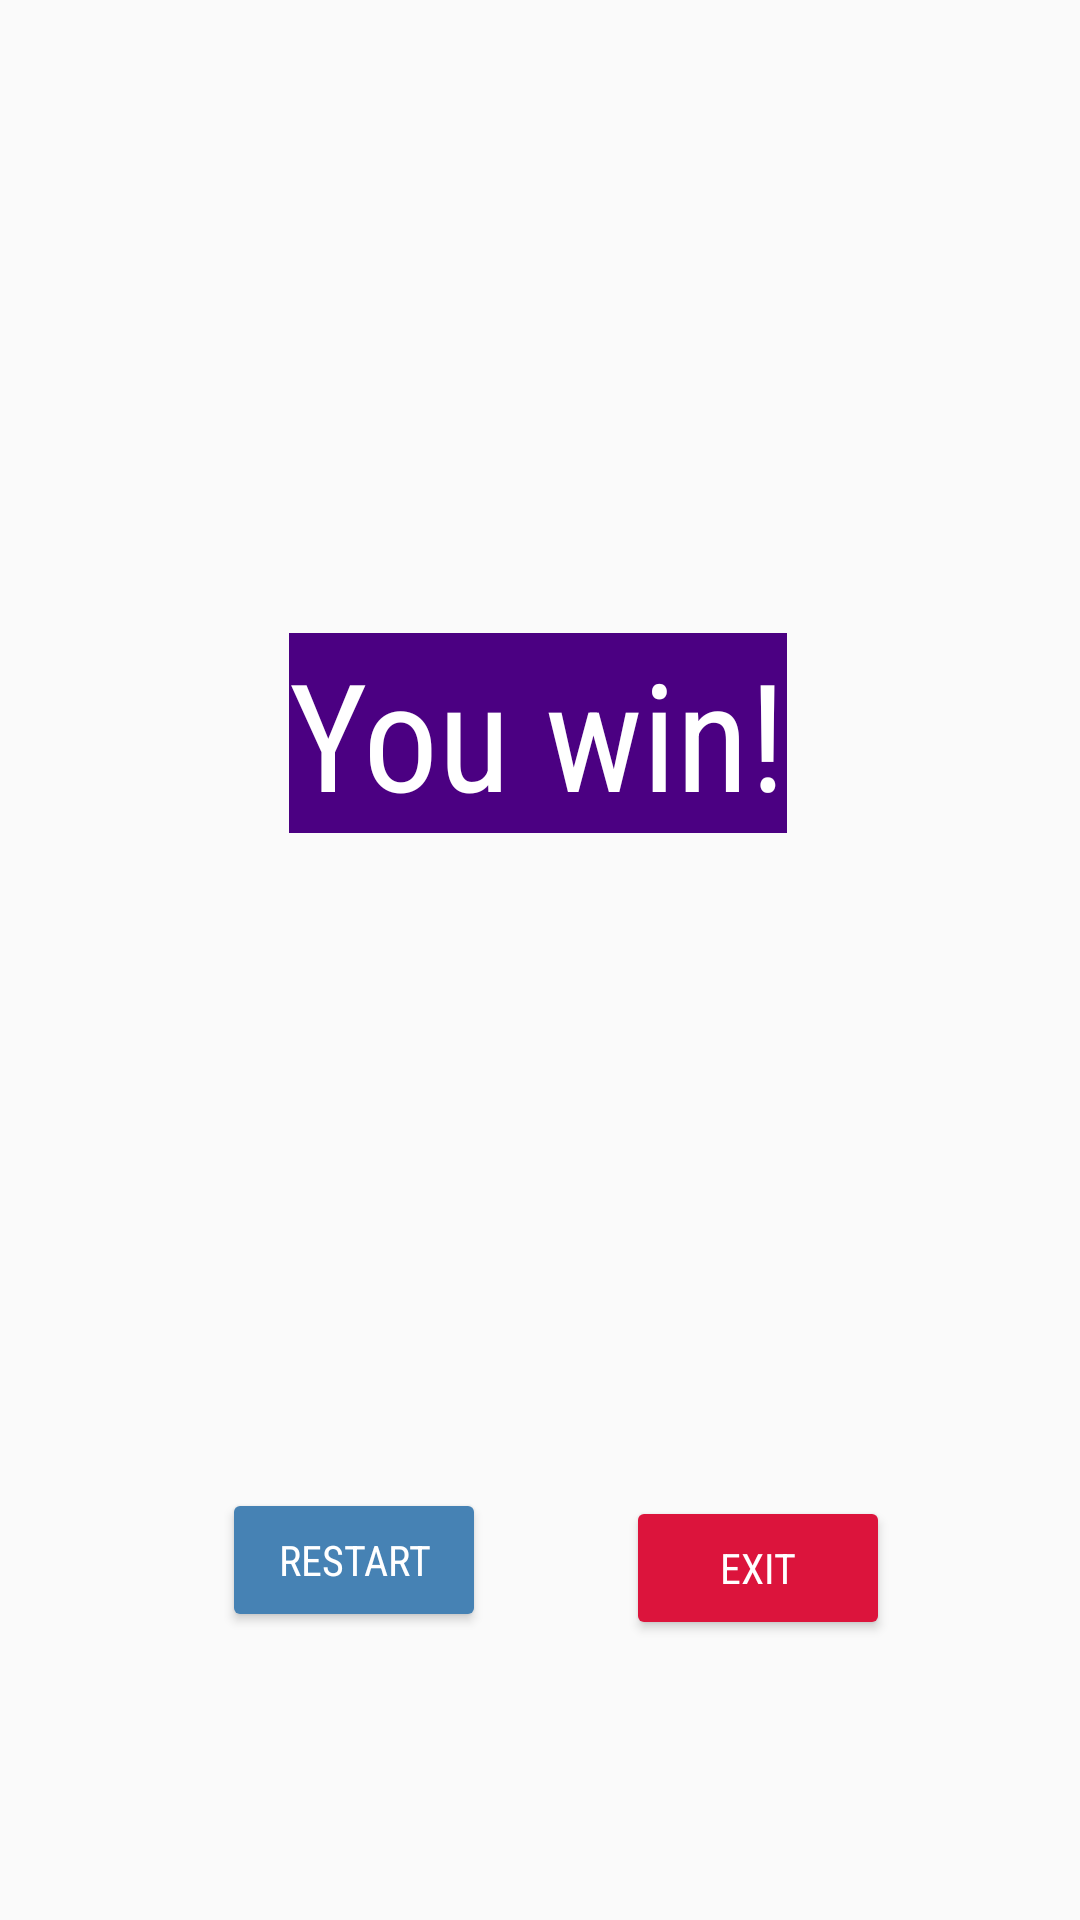

Android layout source for this screen:
<!-- AndroidManifest.xml: application theme Theme.DotGame -->
<!-- res/layout/activity_game_win.xml -->
<?xml version="1.0" encoding="utf-8"?>
<androidx.constraintlayout.widget.ConstraintLayout xmlns:android="http://schemas.android.com/apk/res/android"
    xmlns:app="http://schemas.android.com/apk/res-auto"
    xmlns:tools="http://schemas.android.com/tools"
    android:layout_width="match_parent"
    android:layout_height="match_parent"
    tools:context=".GameWinActivity">

    <View
        android:id="@+id/view"
        android:layout_width="wrap_content"
        android:layout_height="wrap_content"
        app:layout_constraintBottom_toBottomOf="parent"
        app:layout_constraintEnd_toEndOf="parent"
        app:layout_constraintHorizontal_bias="1.0"
        app:layout_constraintStart_toStartOf="parent"
        app:layout_constraintTop_toTopOf="parent"
        app:layout_constraintVertical_bias="0.0" />

    <Button
        android:id="@+id/exit"
        android:layout_width="wrap_content"
        android:layout_height="wrap_content"
        android:layout_marginStart="24dp"
        android:backgroundTint="#DC143C"
        android:fontFamily="sans-serif-condensed"
        android:text="Exit"
        android:textColor="#FFFFFF"
        app:layout_constraintBottom_toBottomOf="@+id/view"
        app:layout_constraintEnd_toEndOf="parent"
        app:layout_constraintHorizontal_bias="0.745"
        app:layout_constraintStart_toStartOf="@+id/view"
        app:layout_constraintTop_toBottomOf="@+id/gameWinTV"
        app:layout_constraintVertical_bias="0.703" />

    <TextView
        android:id="@+id/gameWinTV"
        android:layout_width="wrap_content"
        android:layout_height="wrap_content"
        android:background="#4B0082"
        android:fontFamily="sans-serif-condensed"
        android:text="You win!"
        android:textColor="#FFFFFF"
        android:textSize="50sp"
        app:layout_constraintBottom_toBottomOf="parent"
        app:layout_constraintEnd_toEndOf="parent"
        app:layout_constraintHorizontal_bias="0.497"
        app:layout_constraintStart_toStartOf="parent"
        app:layout_constraintTop_toTopOf="@+id/view"
        app:layout_constraintVertical_bias="0.368" />

    <Button
        android:id="@+id/restart"
        android:layout_width="wrap_content"
        android:layout_height="wrap_content"
        android:backgroundTint="#4682B4"
        android:fontFamily="sans-serif-condensed"
        android:text="Restart"
        android:textColor="#FFFFFF"
        app:layout_constraintBottom_toBottomOf="parent"
        app:layout_constraintEnd_toEndOf="parent"
        app:layout_constraintHorizontal_bias="0.272"
        app:layout_constraintStart_toStartOf="parent"
        app:layout_constraintTop_toTopOf="@+id/view"
        app:layout_constraintVertical_bias="0.838" />


</androidx.constraintlayout.widget.ConstraintLayout>
<!-- resources referenced by this layout -->
<resources>
  <style name="Theme.DotGame" parent="android:Theme.Material.Light.NoActionBar" />
</resources>
